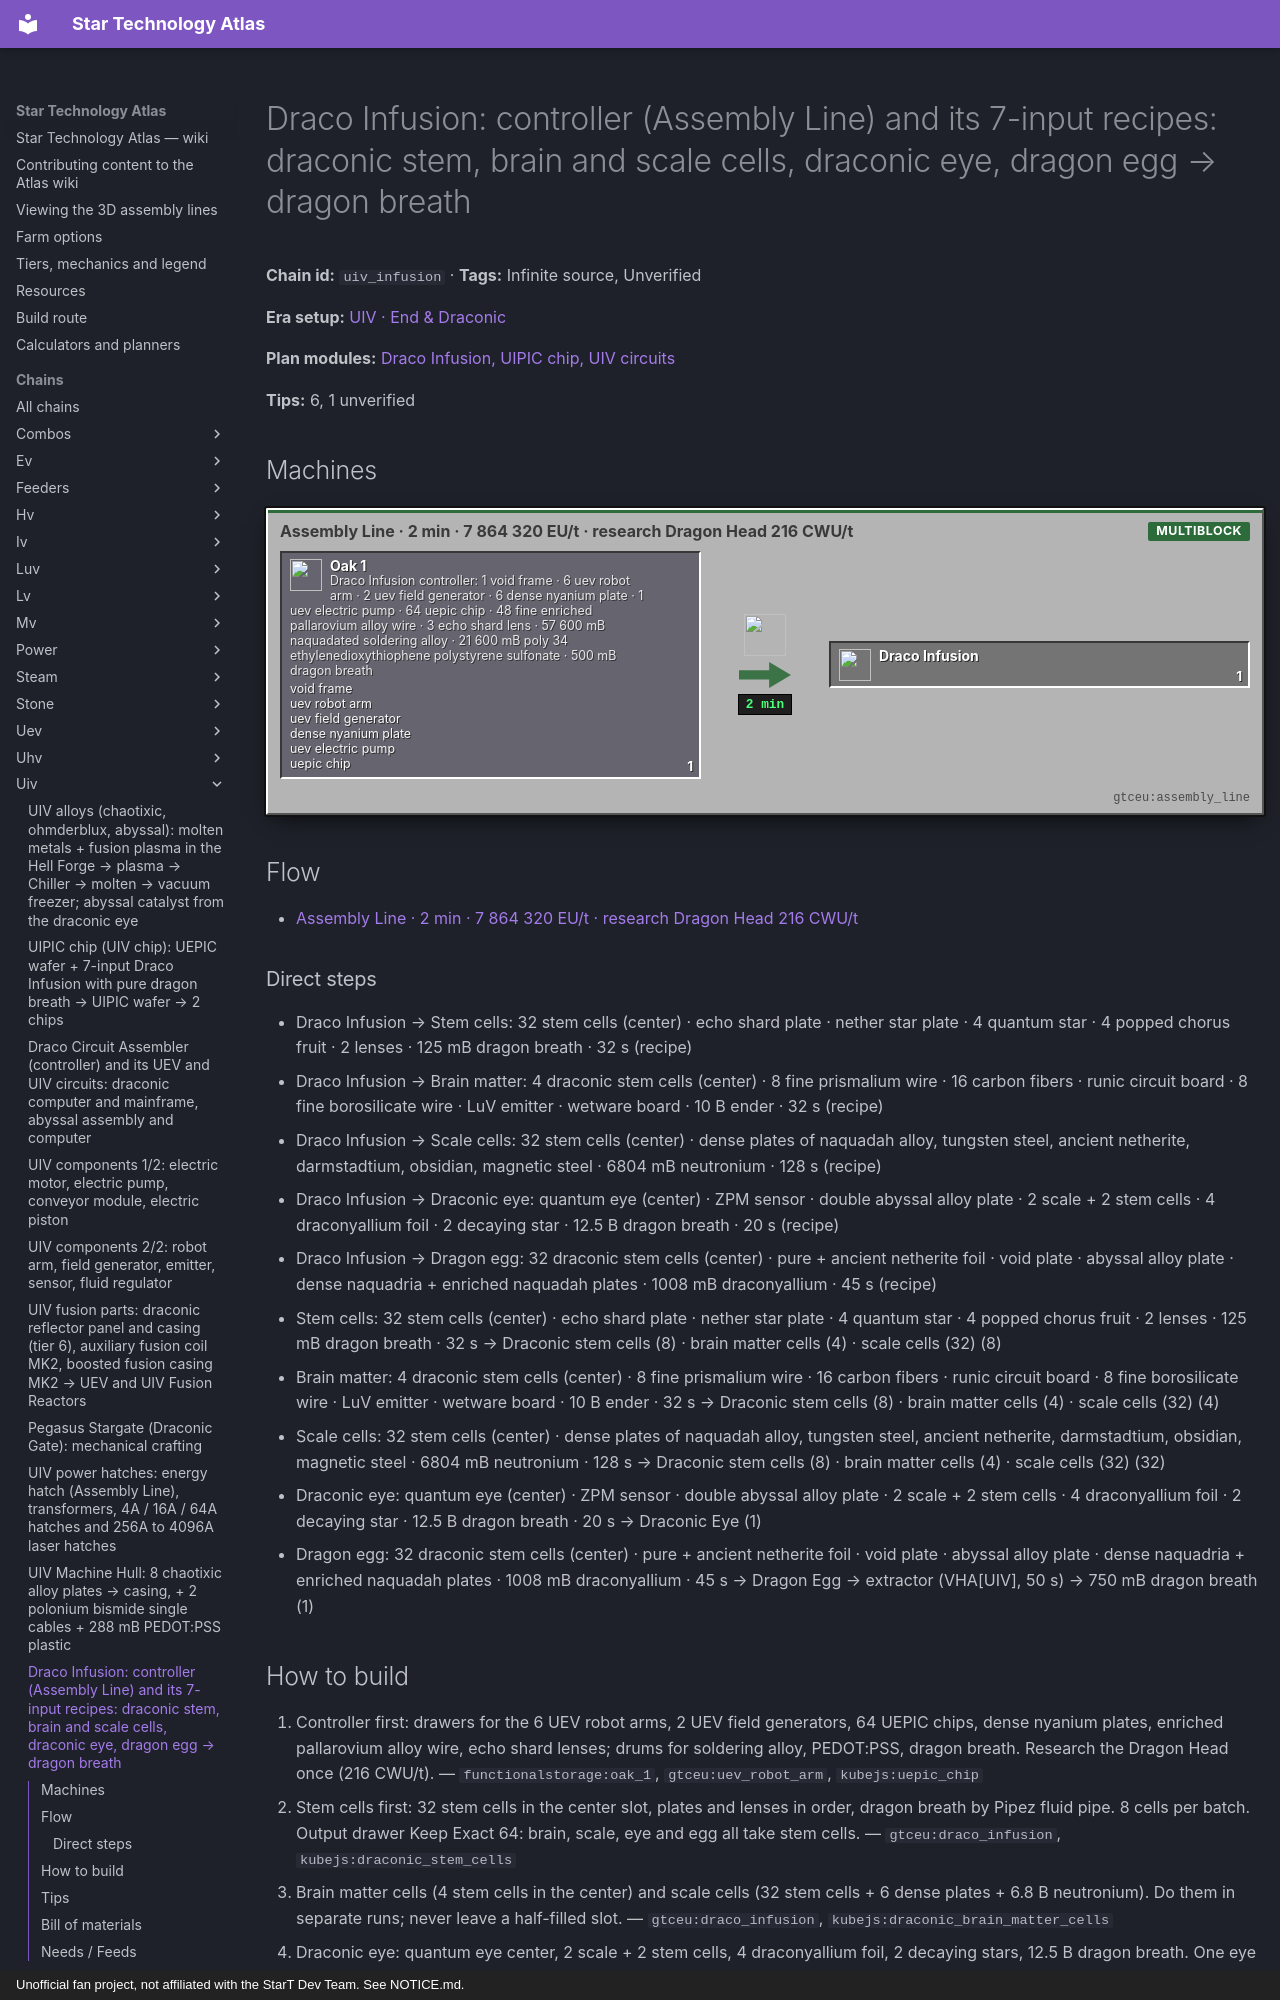

repository: BLGuyDev/StarT-Atlas · page: chains/uiv/uiv_infusion/index.html · generator: mkdocs · copyright: Unofficial fan project, not affiliated with the StarT Dev Team. See NOTICE.md.

---
kind: chain
id: uiv_infusion
order: 2160
data:
  t: |-
    Draco Infusion: controller (Assembly Line) and its 7-input recipes: draconic stem, brain and scale cells, draconic eye, dragon egg → dragon breath
  inf: true
  "n":
    - - g0
      - |-
        Draco Infusion controller: 1 void frame · 6 uev robot arm · 2 uev field generator · 6 dense nyanium plate · 1 uev electric pump · 64 uepic chip · 48 fine enriched pallarovium alloy wire · 3 echo shard lens · 57 600 mB naquadated soldering alloy · 21 600 mB poly 34 ethylenedioxythiophene polystyrene sulfonate · 500 mB dragon breath
      - g
      - functionalstorage:oak_1
      - - [void frame, "gtceu:void_frame"]
        - [uev robot arm, "gtceu:uev_robot_arm"]
        - [uev field generator, "gtceu:uev_field_generator"]
        - [dense nyanium plate, "gtceu:dense_nyanium_plate"]
        - [uev electric pump, "gtceu:uev_electric_pump"]
        - [uepic chip, "kubejs:uepic_chip"]
    - [al, "Assembly Line · 2 min · 7 864 320 EU/t · research Dragon Head 216 CWU/t", m, "gtceu:assembly_line"]
    - [di, Draco Infusion, x, "gtceu:draco_infusion"]
    - - r1
      - |-
        Stem cells: 32 stem cells (center) · echo shard plate · nether star plate · 4 quantum star · 4 popped chorus fruit · 2 lenses · 125 mB dragon breath · 32 s
      - g
      - functionalstorage:oak_1
      - - [Stem cells, "gtceu:stem_cells"]
        - [Quantum star, "gtceu:quantum_star"]
        - [Popped chorus fruit, "minecraft:popped_chorus_fruit"]
    - - r2
      - |-
        Brain matter: 4 draconic stem cells (center) · 8 fine prismalium wire · 16 carbon fibers · runic circuit board · 8 fine borosilicate wire · LuV emitter · wetware board · 10 B ender · 32 s
      - g
      - functionalstorage:oak_1
      - - [Runic circuit board, "kubejs:runic_circuit_board"]
        - [Wetware circuit board, "gtceu:wetware_circuit_board"]
        - [Carbon fibers, "gtceu:carbon_fibers"]
    - - r3
      - |-
        Scale cells: 32 stem cells (center) · dense plates of naquadah alloy, tungsten steel, ancient netherite, darmstadtium, obsidian, magnetic steel · 6804 mB neutronium · 128 s
      - g
      - functionalstorage:oak_1
      - - [Dense darmstadtium plate, "gtceu:dense_darmstadtium_plate"]
        - [Dense obsidian plate, "gtceu:dense_obsidian_plate"]
        - [Dense ancient netherite plate, "gtceu:dense_ancient_netherite_plate"]
    - - r4
      - |-
        Draconic eye: quantum eye (center) · ZPM sensor · double abyssal alloy plate · 2 scale + 2 stem cells · 4 draconyallium foil · 2 decaying star · 12.5 B dragon breath · 20 s
      - g
      - functionalstorage:oak_1
      - - [Quantum eye, "gtceu:quantum_eye"]
        - [Double abyssal alloy plate, "gtceu:double_abyssal_alloy_plate"]
        - [Decaying star, "kubejs:decaying_star"]
    - - r5
      - |-
        Dragon egg: 32 draconic stem cells (center) · pure + ancient netherite foil · void plate · abyssal alloy plate · dense naquadria + enriched naquadah plates · 1008 mB draconyallium · 45 s
      - g
      - functionalstorage:oak_1
      - - [Pure netherite foil, "gtceu:pure_netherite_foil"]
        - [Void plate, "gtceu:void_plate"]
        - [Abyssal alloy plate, "gtceu:abyssal_alloy_plate"]
    - [o1, "Draconic stem cells (8) · brain matter cells (4) · scale cells (32)", x, "kubejs:draconic_stem_cells"]
    - [o2, Draconic Eye, x, "kubejs:draconic_eye"]
    - [o3, "Dragon Egg → extractor (VHA[UIV], 50 s) → 750 mB dragon breath", o, "minecraft:dragon_egg"]
  e:
    - [g0, al, "1"]
    - [al, di, "1 / 2 min"]
    - [di, r1, recipe]
    - [di, r2, recipe]
    - [di, r3, recipe]
    - [di, r4, recipe]
    - [di, r5, recipe]
    - [r1, o1, "8"]
    - [r2, o1, "4"]
    - [r3, o1, "32"]
    - [r4, o2, "1"]
    - [r5, o3, "1"]
  tips:
    - |-
      Source: kjs systems/draco_infusion.js. Controller (Assembly Line, 2400 ticks, VA[UIV] = 31 457 280 EU/t, station research of a Dragon Head at VA[UEV], 216 CWU/t): void frame + 6 UEV robot arms + 2 UEV field generators + 6 dense nyanium plates + 1 UEV pump + 64 UEPIC chips + 48 fine enriched pallarovium alloy wire + 3 echo shard lenses, 57 600 mB naquadated soldering alloy + 21 600 mB PEDOT:PSS + 500 mB dragon breath. The 15-layer multiblock is in the multis card; the recipe layout is an ordered 7-input infusion around the center item: slot 0 center, then slots 1 to 6 around it (the file lists them in that order).
    - |-
      Recipes: draconic stem cells = 8 for 32 stem cells (center) + echo shard plate + nether star plate + 4 quantum stars + 4 popped chorus fruit + echo shard lens + nether star lens, 125 mB dragon breath, 640 ticks, VHA[UHV] = 983 040 EU/t. Draconic brain matter cells = 4 for 4 draconic stem cells + 8 fine prismalium wire + 16 carbon fibers + runic circuit board + 8 fine borosilicate glass wire + LuV emitter + wetware circuit board, 10 000 mB ender, 640 ticks, VHA[UHV]. Draconic scale cells = 32 for 32 draconic stem cells + dense plates of naquadah alloy, tungsten steel, ancient netherite, darmstadtium, obsidian and magnetic steel, 6804 mB neutronium, 2560 ticks, VHA[UHV]. Draconic eye = quantum eye + ZPM sensor + double abyssal alloy plate + 2 scale cells + 2 stem cells + 4 draconyallium foil + 2 decaying stars, 12 500 mB dragon breath, 400 ticks, VHA[UIV] = 15 728 640 EU/t. Dragon egg = 32 draconic stem cells + pure netherite foil + ancient netherite foil + void plate + abyssal alloy plate + dense naquadria plate + dense enriched naquadah plate, 1008 mB draconyallium, 900 ticks, VHA[UIV]; the extractor turns the egg into 750 mB dragon breath (1000 ticks, VHA[UIV]).
    - |-
      Pre-array parts: popped chorus fruit = heat chamber, chorus fruit + 10 mB oganesson, 2400 ticks, VHA[UV]; true absolute chorus = Assembly Line, voidic core + 1024 popped chorus fruit + 5 000 000 mB ender air, 12 000 ticks (10 min), VHA[UHV], research popped chorus fruit 192 CWU/t; core casing = assembler circuit 7, 6 double aurourium plates + void frame + 2 true absolute chorus + 2 runic wave generators + UEV field generator + UEV emitter, 2400 ticks, VHA[UEV]. The Primordial Infusion (UXV: 3 UXV circuits, pure dragon breath 15 000 mB) is beyond this era; the draconic eye is the key product here: it is the UIV catalyst core item and one goes into every abyssal mainframe.
    - |-
      Dragon breath is the era fluid: 500 mB for the controller, 125 mB per stem cell batch, 12.5 B per eye, 2000 mB per batch of 48 draconic circuit boards, 25 to 500 mB per Draco Circuit Assembler recipe. The only source traced in these scripts is the egg route (egg → 750 mB breath), so every 750 mB costs 32 stem cells and 1008 mB draconyallium. Draconyallium: Hell Forge (uiv_alloys). Unverified whether a second source of dragon breath exists.
    - |-
      Sub-steps people skip: (1) the center item sits in slot 0, items 1 to 6 in the listed order: put each in its own input bus slot with an Item Filter; (2) fluid first, then items; (3) quantum star (4 per stem batch) and nether stars (plate and lens) are the hidden cost; (4) the infusion recipes of UHV outputs (stem, brain, scale) belong to the UHV page: here you only need their results.
    - |-
      Unverified: infusion slot geometry on the controller card, dragon egg re-use (the extractor consumes the egg), the voidic core and runic wave generator recipes.
  b:
    - ["gtceu:draco_infusion", 1]
    - ["gtceu:assembly_line", 1]
    - ["gtceu:uhv_input_bus", 7]
    - ["gtceu:uhv_input_hatch", 3]
    - ["functionalstorage:oak_1", 16]
    - ["modularrouters:modular_router", 12]
    - ["gtceu:lv_robot_arm", 12]
    - ["gtceu:item_filter", 12]
    - ["pipez:item_pipe", 16]
    - ["pipez:fluid_pipe", 6]
    - ["gtceu:steel_drum", 6]
  how:
    - i: ["functionalstorage:oak_1", "gtceu:uev_robot_arm", "kubejs:uepic_chip"]
      t: |-
        Controller first: drawers for the 6 UEV robot arms, 2 UEV field generators, 64 UEPIC chips, dense nyanium plates, enriched pallarovium alloy wire, echo shard lenses; drums for soldering alloy, PEDOT:PSS, dragon breath. Research the Dragon Head once (216 CWU/t).
    - i: ["gtceu:draco_infusion", "kubejs:draconic_stem_cells"]
      t: |-
        Stem cells first: 32 stem cells in the center slot, plates and lenses in order, dragon breath by Pipez fluid pipe. 8 cells per batch. Output drawer Keep Exact 64: brain, scale, eye and egg all take stem cells.
    - i: ["gtceu:draco_infusion", "kubejs:draconic_brain_matter_cells"]
      t: Brain matter cells (4 stem cells in the center) and scale cells (32 stem cells + 6 dense plates + 6.8 B neutronium). Do them in separate runs; never leave a half-filled slot.
    - i: ["gtceu:draco_infusion", "kubejs:draconic_eye"]
      t: |-
        Draconic eye: quantum eye center, 2 scale + 2 stem cells, 4 draconyallium foil, 2 decaying stars, 12.5 B dragon breath. One eye per abyssal mainframe and per UIV catalyst core.
    - i: ["gtceu:draco_infusion", "minecraft:dragon_egg"]
      t: |-
        Dragon egg: 32 stem cells center + the 6 plates/foils + 1008 mB draconyallium. Then an extractor (VHA[UIV]) for 750 mB dragon breath.
    - i: ["functionalstorage:oak_1", "kubejs:draconic_eye"]
      t: |-
        Drawers: eyes Keep Exact 4, cells Keep Exact 64. These feed uiv_circuits (brain matter cells, eye) and uiv_alloys (dragon breath).
---
# Draco Infusion: controller (Assembly Line) and its 7-input recipes: draconic stem, brain and scale cells, draconic eye, dragon egg → dragon breath

<!-- Generated from the front matter by tools/refresh_body.js. Edit the front matter, not this text. -->

**Chain id:** `uiv_infusion` · **Tags:** Infinite source, Unverified

**Era setup:** [UIV · End &amp; Draconic](../../eras/uiv.md)

**Plan modules:** [Draco Infusion, UIPIC chip, UIV circuits](../../plan/p19.md#uivdraco)

**Tips:** 6, 1 unverified
